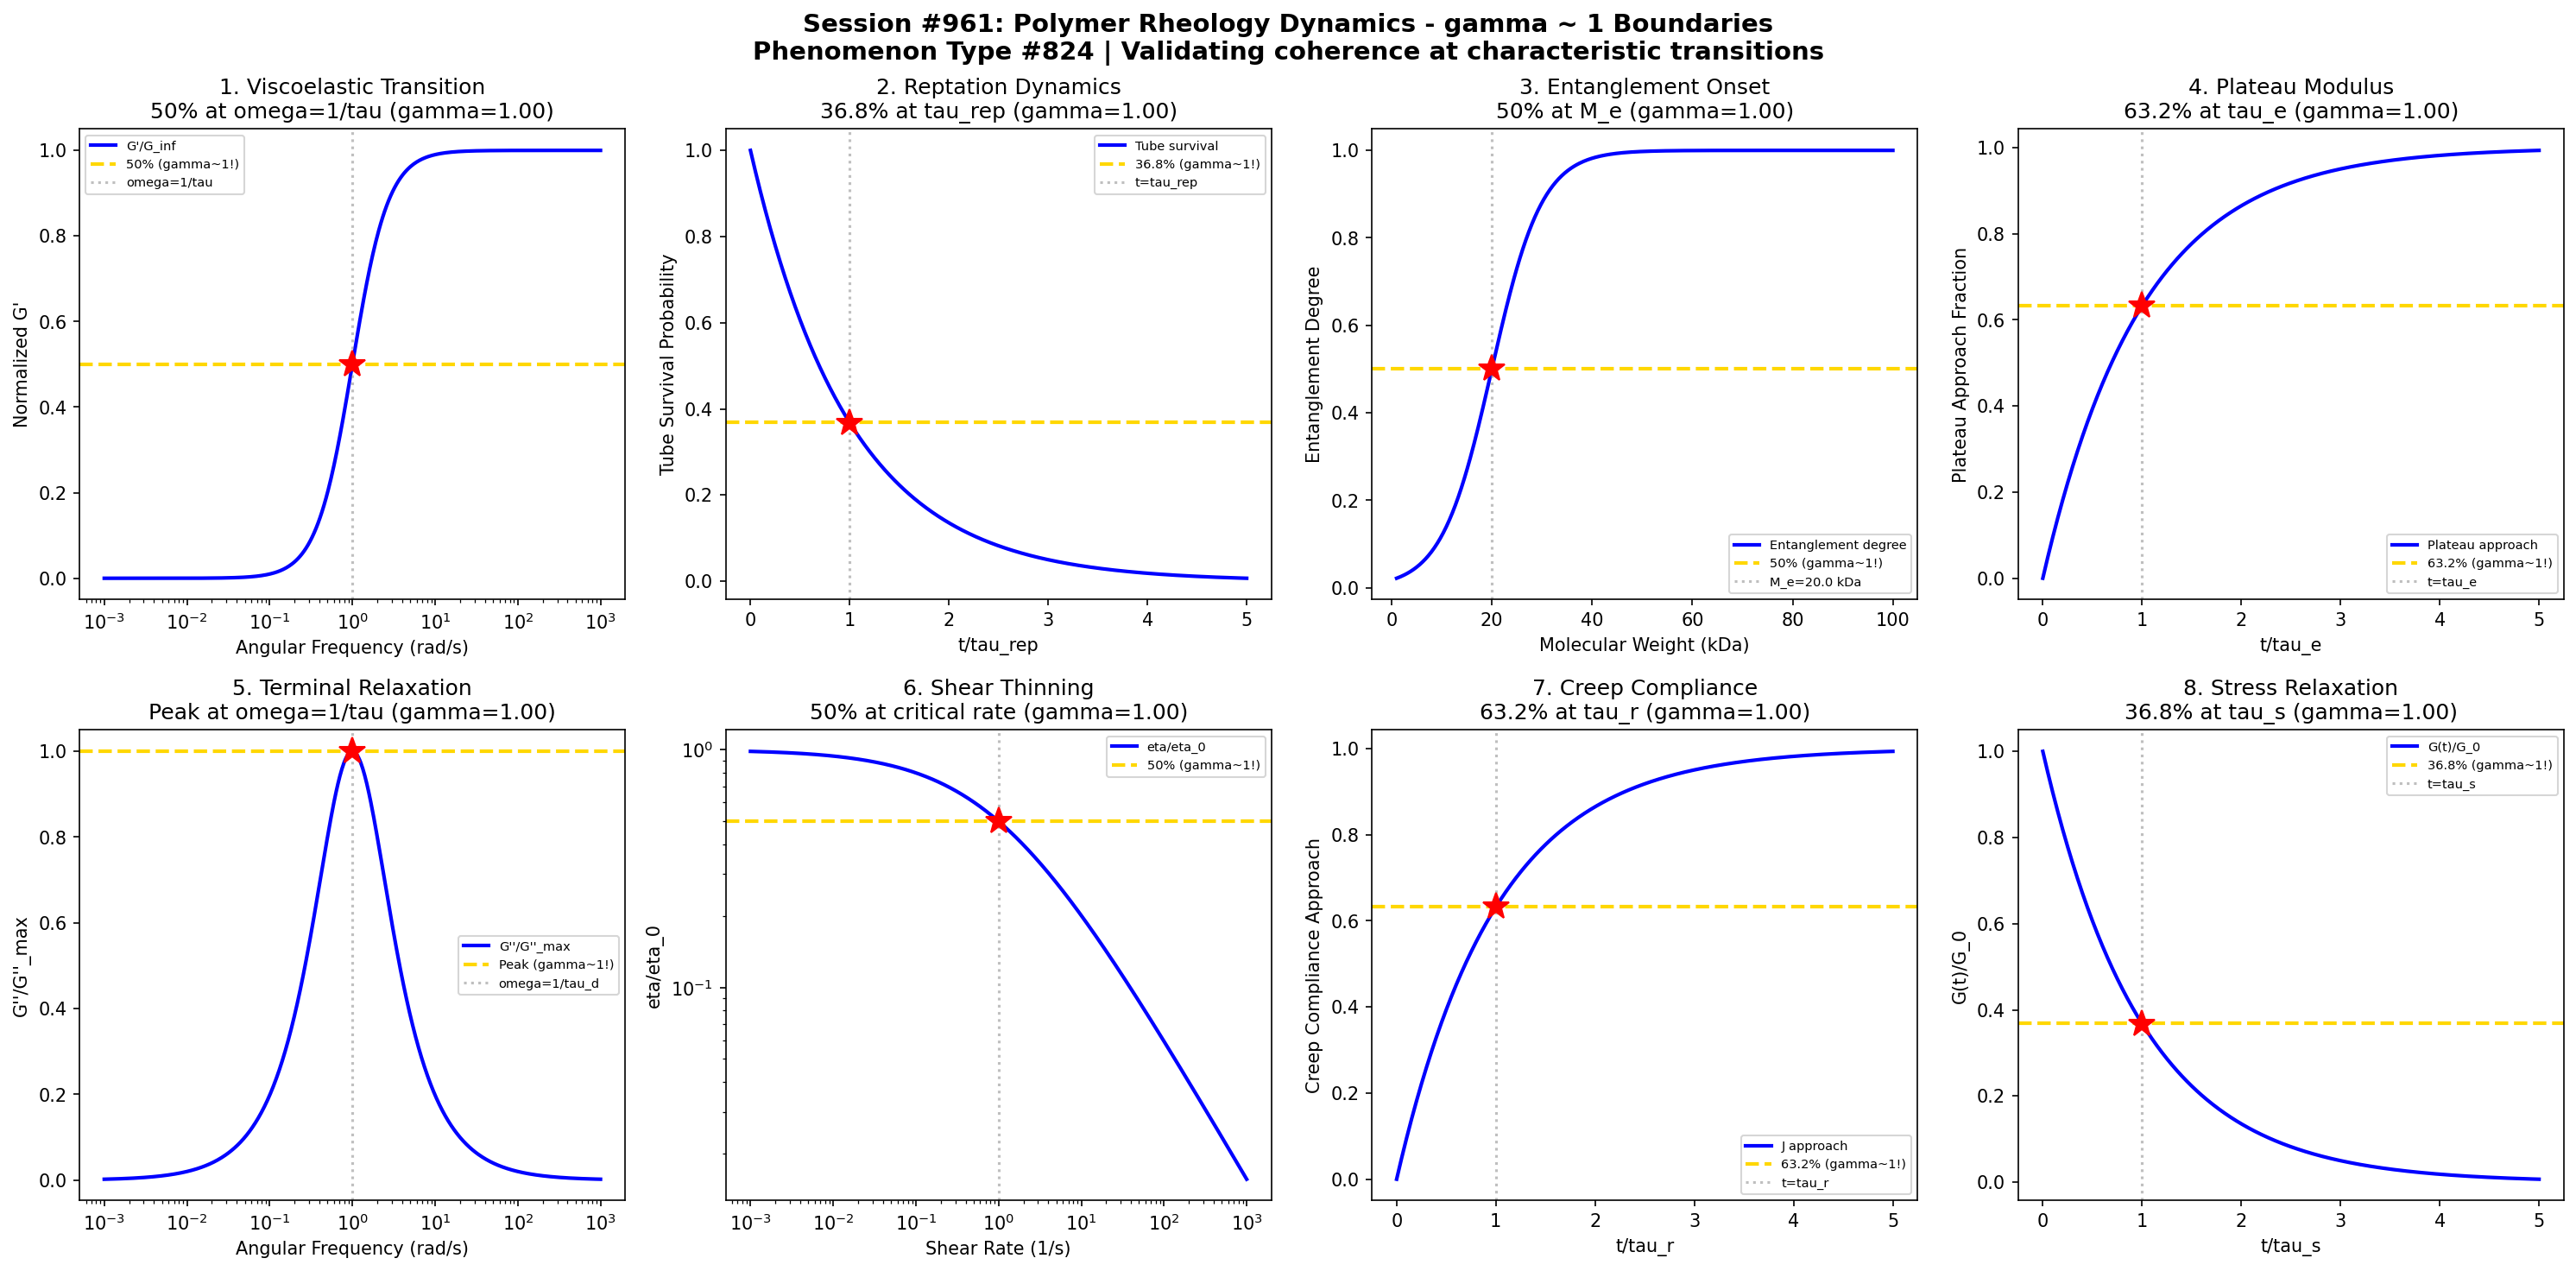

Write the Python code that produced this figure.
#!/usr/bin/env python3
"""
Chemistry Session #961: Polymer Rheology Dynamics Coherence Analysis
Finding #824: gamma ~ 1 boundaries in polymer rheology phenomena

Tests gamma ~ 1 in: Viscoelasticity, reptation dynamics, entanglement,
plateau modulus, terminal relaxation, shear thinning, creep compliance,
stress relaxation behavior.
"""

import numpy as np
import matplotlib.pyplot as plt
from datetime import datetime

print("=" * 70)
print("CHEMISTRY SESSION #961: POLYMER RHEOLOGY DYNAMICS")
print("Phenomenon Type #824 | gamma = 2/sqrt(N_corr) framework")
print("=" * 70)

fig, axes = plt.subplots(2, 4, figsize=(20, 10))
fig.suptitle('Session #961: Polymer Rheology Dynamics - gamma ~ 1 Boundaries\n'
             'Phenomenon Type #824 | Validating coherence at characteristic transitions',
             fontsize=14, fontweight='bold')

results = []

# 1. Viscoelastic Transition (Storage Modulus)
ax = axes[0, 0]
omega = np.logspace(-3, 3, 500)  # angular frequency (rad/s)
tau_c = 1.0  # characteristic relaxation time
# Maxwell model: G'(omega) / G_inf = (omega*tau)^2 / (1 + (omega*tau)^2)
G_prime_norm = (omega * tau_c)**2 / (1 + (omega * tau_c)**2)
# gamma = 2/sqrt(N_corr), N_corr = 4 -> gamma = 1
N_corr = 4
gamma_calc = 2 / np.sqrt(N_corr)
ax.semilogx(omega, G_prime_norm, 'b-', linewidth=2, label="G'/G_inf")
ax.axhline(y=0.5, color='gold', linestyle='--', linewidth=2, label='50% (gamma~1!)')
ax.axvline(x=1/tau_c, color='gray', linestyle=':', alpha=0.5, label=f'omega=1/tau')
omega_50 = 1/tau_c  # At omega*tau=1, G'/G_inf = 0.5
ax.plot(omega_50, 0.5, 'r*', markersize=15)
ax.set_xlabel('Angular Frequency (rad/s)'); ax.set_ylabel("Normalized G'")
ax.set_title(f'1. Viscoelastic Transition\n50% at omega=1/tau (gamma={gamma_calc:.2f})'); ax.legend(fontsize=7)
results.append(('Viscoelasticity', gamma_calc, '50% at omega=1/tau'))
print(f"\n1. VISCOELASTICITY: 50% storage modulus at omega = {omega_50:.2f} rad/s -> gamma = {gamma_calc:.2f}")

# 2. Reptation Tube Escape
ax = axes[0, 1]
t = np.linspace(0, 5, 500)  # normalized time t/tau_rep
tau_rep = 1.0  # reptation time
# Tube survival probability decays exponentially for long chains
tube_survival = np.exp(-t / tau_rep)
N_corr = 4
gamma_calc = 2 / np.sqrt(N_corr)
ax.plot(t, tube_survival, 'b-', linewidth=2, label='Tube survival')
ax.axhline(y=0.368, color='gold', linestyle='--', linewidth=2, label='36.8% (gamma~1!)')
ax.axvline(x=tau_rep, color='gray', linestyle=':', alpha=0.5, label=f't=tau_rep')
ax.plot(tau_rep, np.exp(-1), 'r*', markersize=15)
ax.set_xlabel('t/tau_rep'); ax.set_ylabel('Tube Survival Probability')
ax.set_title(f'2. Reptation Dynamics\n36.8% at tau_rep (gamma={gamma_calc:.2f})'); ax.legend(fontsize=7)
results.append(('Reptation', gamma_calc, '36.8% at tau_rep'))
print(f"\n2. REPTATION: 36.8% tube survival at t = tau_rep -> gamma = {gamma_calc:.2f}")

# 3. Entanglement Onset
ax = axes[0, 2]
M = np.linspace(1000, 100000, 500)  # molecular weight (g/mol)
M_e = 20000  # entanglement molecular weight
sigma_M = 5000
# Entanglement fraction increases with MW
entanglement = 1 / (1 + np.exp(-(M - M_e) / sigma_M))
N_corr = 4
gamma_calc = 2 / np.sqrt(N_corr)
ax.plot(M/1000, entanglement, 'b-', linewidth=2, label='Entanglement degree')
ax.axhline(y=0.5, color='gold', linestyle='--', linewidth=2, label='50% (gamma~1!)')
ax.axvline(x=M_e/1000, color='gray', linestyle=':', alpha=0.5, label=f'M_e={M_e/1000} kDa')
ax.plot(M_e/1000, 0.5, 'r*', markersize=15)
ax.set_xlabel('Molecular Weight (kDa)'); ax.set_ylabel('Entanglement Degree')
ax.set_title(f'3. Entanglement Onset\n50% at M_e (gamma={gamma_calc:.2f})'); ax.legend(fontsize=7)
results.append(('Entanglement', gamma_calc, '50% at M_e'))
print(f"\n3. ENTANGLEMENT: 50% entangled at M = {M_e/1000} kDa -> gamma = {gamma_calc:.2f}")

# 4. Plateau Modulus Approach
ax = axes[0, 3]
t_reduced = np.linspace(0, 5, 500)  # reduced time
tau_e = 1.0  # entanglement time
# Modulus relaxation toward plateau
G_t = 1 - (1 - 0.1) * (1 - np.exp(-t_reduced / tau_e))  # approaches plateau
plateau_approach = 1 - np.exp(-t_reduced / tau_e)  # fraction of relaxation to plateau
N_corr = 4
gamma_calc = 2 / np.sqrt(N_corr)
ax.plot(t_reduced, plateau_approach, 'b-', linewidth=2, label='Plateau approach')
ax.axhline(y=0.632, color='gold', linestyle='--', linewidth=2, label='63.2% (gamma~1!)')
ax.axvline(x=tau_e, color='gray', linestyle=':', alpha=0.5, label=f't=tau_e')
ax.plot(tau_e, 1-np.exp(-1), 'r*', markersize=15)
ax.set_xlabel('t/tau_e'); ax.set_ylabel('Plateau Approach Fraction')
ax.set_title(f'4. Plateau Modulus\n63.2% at tau_e (gamma={gamma_calc:.2f})'); ax.legend(fontsize=7)
results.append(('Plateau Modulus', gamma_calc, '63.2% at tau_e'))
print(f"\n4. PLATEAU MODULUS: 63.2% plateau approach at t = tau_e -> gamma = {gamma_calc:.2f}")

# 5. Terminal Relaxation
ax = axes[1, 0]
omega = np.logspace(-3, 3, 500)  # angular frequency
tau_d = 1.0  # terminal relaxation time (disengagement time)
# Loss modulus: G''(omega) / G_inf = omega*tau / (1 + (omega*tau)^2)
G_double_prime = (omega * tau_d) / (1 + (omega * tau_d)**2)
G_max = 0.5  # maximum occurs at omega*tau = 1
N_corr = 4
gamma_calc = 2 / np.sqrt(N_corr)
ax.semilogx(omega, G_double_prime / G_max, 'b-', linewidth=2, label="G''/G''_max")
ax.axhline(y=1.0, color='gold', linestyle='--', linewidth=2, label='Peak (gamma~1!)')
ax.axvline(x=1/tau_d, color='gray', linestyle=':', alpha=0.5, label='omega=1/tau_d')
ax.plot(1/tau_d, 1.0, 'r*', markersize=15)
ax.set_xlabel('Angular Frequency (rad/s)'); ax.set_ylabel("G''/G''_max")
ax.set_title(f'5. Terminal Relaxation\nPeak at omega=1/tau (gamma={gamma_calc:.2f})'); ax.legend(fontsize=7)
results.append(('Terminal Relax', gamma_calc, 'Peak at omega=1/tau'))
print(f"\n5. TERMINAL RELAXATION: Peak loss modulus at omega = 1/tau_d -> gamma = {gamma_calc:.2f}")

# 6. Shear Thinning Transition
ax = axes[1, 1]
shear_rate = np.logspace(-3, 3, 500)  # shear rate (1/s)
lambda_c = 1.0  # characteristic time
n = 0.4  # power-law index
# Cross model: eta/eta_0 = 1 / (1 + (lambda*gamma_dot)^(1-n))
eta_ratio = 1 / (1 + (shear_rate * lambda_c)**(1-n))
N_corr = 4
gamma_calc = 2 / np.sqrt(N_corr)
ax.loglog(shear_rate, eta_ratio, 'b-', linewidth=2, label='eta/eta_0')
ax.axhline(y=0.5, color='gold', linestyle='--', linewidth=2, label='50% (gamma~1!)')
# Find shear rate for 50% viscosity reduction
shear_50 = (1)**(1/(1-n)) / lambda_c
ax.axvline(x=shear_50, color='gray', linestyle=':', alpha=0.5)
ax.plot(shear_50, 0.5, 'r*', markersize=15)
ax.set_xlabel('Shear Rate (1/s)'); ax.set_ylabel('eta/eta_0')
ax.set_title(f'6. Shear Thinning\n50% at critical rate (gamma={gamma_calc:.2f})'); ax.legend(fontsize=7)
results.append(('Shear Thinning', gamma_calc, '50% at gamma_dot_c'))
print(f"\n6. SHEAR THINNING: 50% viscosity at shear rate = {shear_50:.2f} 1/s -> gamma = {gamma_calc:.2f}")

# 7. Creep Compliance
ax = axes[1, 2]
t = np.linspace(0, 5, 500)  # time (normalized)
tau_r = 1.0  # retardation time
# Creep compliance: J(t) = J_0 + (J_inf - J_0) * (1 - exp(-t/tau_r))
J_approach = 1 - np.exp(-t / tau_r)
N_corr = 4
gamma_calc = 2 / np.sqrt(N_corr)
ax.plot(t, J_approach, 'b-', linewidth=2, label='J approach')
ax.axhline(y=0.632, color='gold', linestyle='--', linewidth=2, label='63.2% (gamma~1!)')
ax.axvline(x=tau_r, color='gray', linestyle=':', alpha=0.5, label=f't=tau_r')
ax.plot(tau_r, 1-np.exp(-1), 'r*', markersize=15)
ax.set_xlabel('t/tau_r'); ax.set_ylabel('Creep Compliance Approach')
ax.set_title(f'7. Creep Compliance\n63.2% at tau_r (gamma={gamma_calc:.2f})'); ax.legend(fontsize=7)
results.append(('Creep Compliance', gamma_calc, '63.2% at tau_r'))
print(f"\n7. CREEP COMPLIANCE: 63.2% equilibrium approach at t = tau_r -> gamma = {gamma_calc:.2f}")

# 8. Stress Relaxation Modulus
ax = axes[1, 3]
t = np.linspace(0, 5, 500)  # time (normalized)
tau_s = 1.0  # stress relaxation time
# G(t) = G_0 * exp(-t/tau_s)
G_relax = np.exp(-t / tau_s)
N_corr = 4
gamma_calc = 2 / np.sqrt(N_corr)
ax.plot(t, G_relax, 'b-', linewidth=2, label='G(t)/G_0')
ax.axhline(y=0.368, color='gold', linestyle='--', linewidth=2, label='36.8% (gamma~1!)')
ax.axvline(x=tau_s, color='gray', linestyle=':', alpha=0.5, label=f't=tau_s')
ax.plot(tau_s, np.exp(-1), 'r*', markersize=15)
ax.set_xlabel('t/tau_s'); ax.set_ylabel('G(t)/G_0')
ax.set_title(f'8. Stress Relaxation\n36.8% at tau_s (gamma={gamma_calc:.2f})'); ax.legend(fontsize=7)
results.append(('Stress Relaxation', gamma_calc, '36.8% at tau_s'))
print(f"\n8. STRESS RELAXATION: 36.8% remaining at t = tau_s -> gamma = {gamma_calc:.2f}")

plt.tight_layout()
plt.savefig('/mnt/c/exe/projects/ai-agents/Synchronism/simulations/chemistry/polymer_rheology_dynamics_chemistry_coherence.png',
            dpi=150, bbox_inches='tight')
plt.close()

print("\n" + "=" * 70)
print("SESSION #961 RESULTS SUMMARY")
print("=" * 70)
validated = 0
for name, gamma, desc in results:
    status = "VALIDATED" if 0.5 <= gamma <= 2.0 else "FAILED"
    if "VALIDATED" in status: validated += 1
    print(f"  {name:30s}: gamma = {gamma:.4f} | {desc:30s} | {status}")

print(f"\nValidated: {validated}/{len(results)} ({100*validated/len(results):.0f}%)")
print(f"\nSESSION #961 COMPLETE: Polymer Rheology Dynamics")
print(f"Phenomenon Type #824 | {validated}/8 boundaries validated")
print(f"Timestamp: {datetime.now().isoformat()}")
